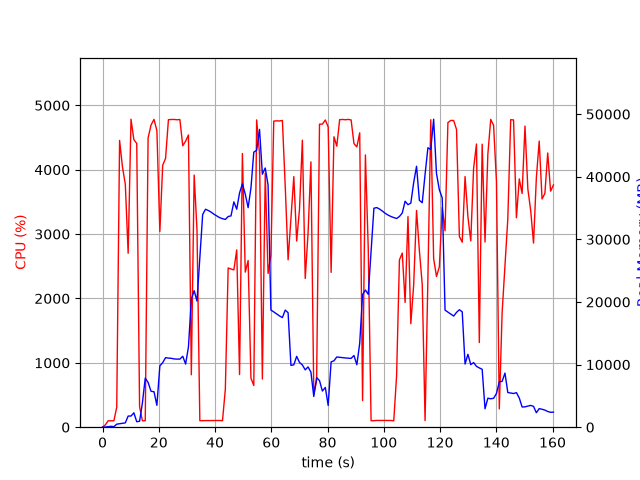

Source data for this figure (header and first rows):
elapsed_time, nproc, cpu, mem_real, mem_virtual
4.6253204345703125e-05, 1, 0.0, 10.18, 3186
1.008, 1, 36.7, 26.81, 129
2.017, 1, 100.1, 87.02, 199
3.026, 1, 99.2, 143, 259
4.035, 1, 101.0, 84.65, 287
5.044, 1, 309.3, 483.2, 4506
6.059, 1, 4455, 555.6, 5218
7.077, 1, 4044, 642.1, 5218
8.096, 1, 3773, 690.5, 5802
9.103, 1, 2702, 1781, 7082
10.12, 1, 4785, 1781, 7082
11.14, 1, 4466, 2297, 8618
12.16, 1, 4408, 874.8, 8618
13.17, 1, 319.0, 946.7, 9642
14.18, 1, 99.2, 3888, 18872
15.18, 1, 101.1, 7842, 18872
16.19, 1, 4493, 7150, 18877
17.24, 1, 4694, 5736, 19088
18.3, 1, 4782, 5667, 19088
19.32, 1, 4606, 3493, 19501
20.38, 1, 3041, 9794, 19515
21.39, 1, 4070, 10311, 23611
22.4, 1, 4176, 11105, 23611
23.42, 1, 4777, 11035, 23611
24.44, 1, 4780, 11002, 23611
25.46, 1, 4780, 10903, 23611
26.48, 1, 4776, 10875, 23611
27.5, 1, 4780, 10875, 23611
28.52, 1, 4372, 11329, 23611
29.53, 1, 4444, 10085, 23611
30.55, 1, 4539, 12808, 27771
31.57, 1, 814.0, 20460, 39027
32.58, 1, 3917, 21806, 39027
33.59, 1, 3059, 20143, 59507
34.59, 1, 101.2, 27084, 59507
35.6, 1, 101.2, 33981, 59507
36.61, 1, 102.3, 34811, 59507
37.62, 1, 103.2, 34608, 59507
38.62, 1, 105.2, 34344, 59507
39.63, 1, 105.2, 34007, 59507
40.64, 1, 104.2, 33732, 59507
41.64, 1, 104.3, 33469, 59507
42.65, 1, 101.3, 33302, 59507
43.66, 1, 588.8, 33184, 59507
44.66, 1, 2473, 33646, 59507
45.68, 1, 2458, 33750, 59507
46.69, 1, 2443, 35992, 59507
47.71, 1, 2754, 34819, 59507
48.72, 1, 818.1, 37424, 84083
49.73, 1, 4252, 38873, 84083
50.74, 1, 2409, 37227, 84083
51.76, 1, 2589, 35060, 84083
52.77, 1, 761.6, 38213, 84083
53.78, 1, 647.9, 43937, 84083
54.8, 1, 4774, 44221, 84083
55.82, 1, 4249, 47567, 84103
56.83, 1, 747.7, 40406, 84103
57.85, 1, 3947, 41395, 84103
58.85, 1, 2389, 38688, 84103
59.86, 1, 2675, 18707, 84103
... 99 more rows
